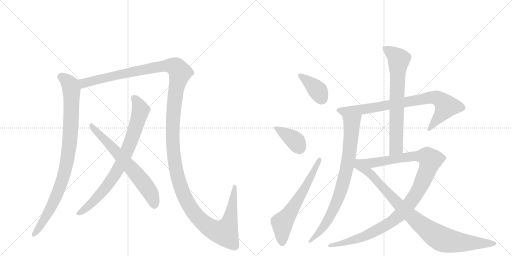
t = 0.00 s
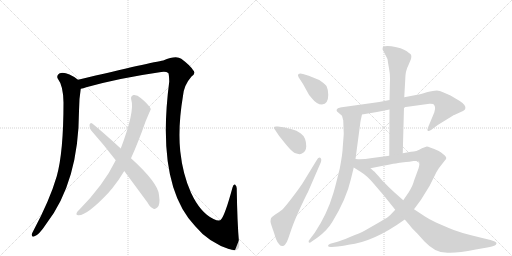
t = 2.19 s
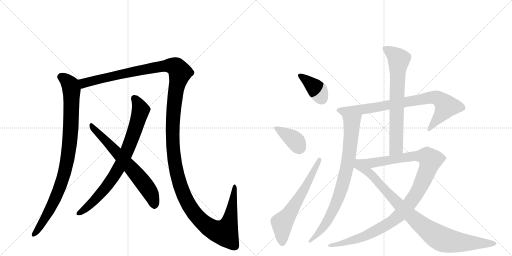
t = 4.39 s
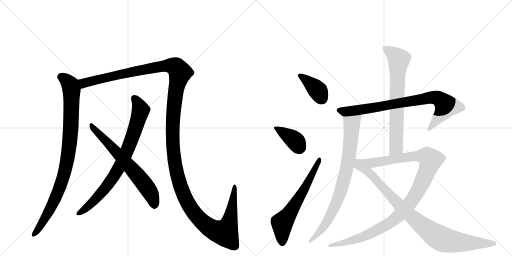
t = 6.58 s
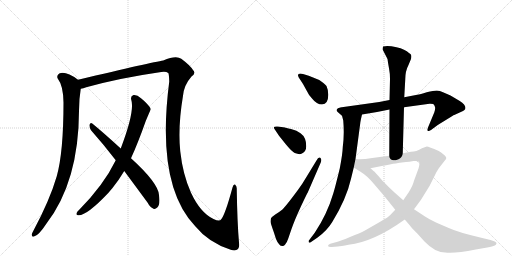
t = 8.77 s
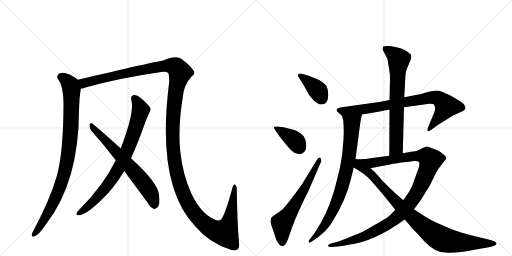
t = 10.97 s

The animated SVG that drew these frames (rendered in a browser with its animation timeline set to each time). Animation: 12 CSS @keyframes rules; one cycle of 10.97 s.

<svg version="1.1" viewBox="0 0 2048 1024" xmlns="http://www.w3.org/2000/svg">
  <g stroke="lightgray" stroke-dasharray="1,1" stroke-width="1" transform="scale(4, 4)">
    <line x1="0" y1="0" x2="256" y2="256"></line>
    <line x1="256" y1="0" x2="0" y2="256"></line>
    <line x1="128" y1="0" x2="128" y2="256"></line>
    <line x1="0" y1="128" x2="256" y2="128"></line>
    <line x1="256" y1="0" x2="512" y2="256"></line>
    <line x1="512" y1="0" x2="256" y2="256"></line>
    <line x1="384" y1="0" x2="384" y2="256"></line>
    <line x1="256" y1="128" x2="512" y2="128"></line>
  </g>
<g transform="scale(1, -1) translate(0, -850)">
   <style type="text/css">
    @keyframes keyframes0 {
      from {
       stroke: black;
       stroke-dashoffset: 934;
       stroke-width: 128;
       }
       75% {
       animation-timing-function: step-end;
       stroke: black;
       stroke-dashoffset: 0;
       stroke-width: 128;
       }
       to {
       stroke: black;
       stroke-width: 1024;
       }
       }
       #make-me-a-hanzi-animation-0 {
         animation: keyframes0 1.010091s both;
         animation-delay: 0.000000s;
         animation-timing-function: linear;
       }
    @keyframes keyframes1 {
      from {
       stroke: black;
       stroke-dashoffset: 1596;
       stroke-width: 128;
       }
       84% {
       animation-timing-function: step-end;
       stroke: black;
       stroke-dashoffset: 0;
       stroke-width: 128;
       }
       to {
       stroke: black;
       stroke-width: 1024;
       }
       }
       #make-me-a-hanzi-animation-1 {
         animation: keyframes1 1.548828s both;
         animation-delay: 1.010091s;
         animation-timing-function: linear;
       }
    @keyframes keyframes2 {
      from {
       stroke: black;
       stroke-dashoffset: 800;
       stroke-width: 128;
       }
       72% {
       animation-timing-function: step-end;
       stroke: black;
       stroke-dashoffset: 0;
       stroke-width: 128;
       }
       to {
       stroke: black;
       stroke-width: 1024;
       }
       }
       #make-me-a-hanzi-animation-2 {
         animation: keyframes2 0.901042s both;
         animation-delay: 2.558919s;
         animation-timing-function: linear;
       }
    @keyframes keyframes3 {
      from {
       stroke: black;
       stroke-dashoffset: 663;
       stroke-width: 128;
       }
       68% {
       animation-timing-function: step-end;
       stroke: black;
       stroke-dashoffset: 0;
       stroke-width: 128;
       }
       to {
       stroke: black;
       stroke-width: 1024;
       }
       }
       #make-me-a-hanzi-animation-3 {
         animation: keyframes3 0.789551s both;
         animation-delay: 3.459961s;
         animation-timing-function: linear;
       }
    @keyframes keyframes4 {
      from {
       stroke: black;
       stroke-dashoffset: 385;
       stroke-width: 128;
       }
       56% {
       animation-timing-function: step-end;
       stroke: black;
       stroke-dashoffset: 0;
       stroke-width: 128;
       }
       to {
       stroke: black;
       stroke-width: 1024;
       }
       }
       #make-me-a-hanzi-animation-4 {
         animation: keyframes4 0.563314s both;
         animation-delay: 4.249512s;
         animation-timing-function: linear;
       }
    @keyframes keyframes5 {
      from {
       stroke: black;
       stroke-dashoffset: 386;
       stroke-width: 128;
       }
       56% {
       animation-timing-function: step-end;
       stroke: black;
       stroke-dashoffset: 0;
       stroke-width: 128;
       }
       to {
       stroke: black;
       stroke-width: 1024;
       }
       }
       #make-me-a-hanzi-animation-5 {
         animation: keyframes5 0.564128s both;
         animation-delay: 4.812826s;
         animation-timing-function: linear;
       }
    @keyframes keyframes6 {
      from {
       stroke: black;
       stroke-dashoffset: 629;
       stroke-width: 128;
       }
       67% {
       animation-timing-function: step-end;
       stroke: black;
       stroke-dashoffset: 0;
       stroke-width: 128;
       }
       to {
       stroke: black;
       stroke-width: 1024;
       }
       }
       #make-me-a-hanzi-animation-6 {
         animation: keyframes6 0.761882s both;
         animation-delay: 5.376953s;
         animation-timing-function: linear;
       }
    @keyframes keyframes7 {
      from {
       stroke: black;
       stroke-dashoffset: 820;
       stroke-width: 128;
       }
       73% {
       animation-timing-function: step-end;
       stroke: black;
       stroke-dashoffset: 0;
       stroke-width: 128;
       }
       to {
       stroke: black;
       stroke-width: 1024;
       }
       }
       #make-me-a-hanzi-animation-7 {
         animation: keyframes7 0.917318s both;
         animation-delay: 6.138835s;
         animation-timing-function: linear;
       }
    @keyframes keyframes8 {
      from {
       stroke: black;
       stroke-dashoffset: 812;
       stroke-width: 128;
       }
       73% {
       animation-timing-function: step-end;
       stroke: black;
       stroke-dashoffset: 0;
       stroke-width: 128;
       }
       to {
       stroke: black;
       stroke-width: 1024;
       }
       }
       #make-me-a-hanzi-animation-8 {
         animation: keyframes8 0.910807s both;
         animation-delay: 7.056152s;
         animation-timing-function: linear;
       }
    @keyframes keyframes9 {
      from {
       stroke: black;
       stroke-dashoffset: 715;
       stroke-width: 128;
       }
       70% {
       animation-timing-function: step-end;
       stroke: black;
       stroke-dashoffset: 0;
       stroke-width: 128;
       }
       to {
       stroke: black;
       stroke-width: 1024;
       }
       }
       #make-me-a-hanzi-animation-9 {
         animation: keyframes9 0.831868s both;
         animation-delay: 7.966960s;
         animation-timing-function: linear;
       }
    @keyframes keyframes10 {
      from {
       stroke: black;
       stroke-dashoffset: 1113;
       stroke-width: 128;
       }
       78% {
       animation-timing-function: step-end;
       stroke: black;
       stroke-dashoffset: 0;
       stroke-width: 128;
       }
       to {
       stroke: black;
       stroke-width: 1024;
       }
       }
       #make-me-a-hanzi-animation-10 {
         animation: keyframes10 1.155762s both;
         animation-delay: 8.798828s;
         animation-timing-function: linear;
       }
    @keyframes keyframes11 {
      from {
       stroke: black;
       stroke-dashoffset: 934;
       stroke-width: 128;
       }
       75% {
       animation-timing-function: step-end;
       stroke: black;
       stroke-dashoffset: 0;
       stroke-width: 128;
       }
       to {
       stroke: black;
       stroke-width: 1024;
       }
       }
       #make-me-a-hanzi-animation-11 {
         animation: keyframes11 1.010091s both;
         animation-delay: 9.954590s;
         animation-timing-function: linear;
       }
</style>
<path d="M 312 531 Q 263 567 237 556 Q 224 547 232 534 Q 253 507 254 440 Q 254 242 227 145 Q 199 49 133 -74 Q 129 -81 127 -87 Q 126 -99 136 -96 Q 154 -93 186 -44 Q 315 124 316 406 Q 316 454 323 495 C 327 521 327 521 312 531 Z" fill="lightgray"></path> 
<path d="M 956 -120 Q 949 -41 947 92 Q 948 105 941 111 Q 934 115 930 100 Q 900 -11 884 -28 Q 878 -37 854 -26 Q 802 -2 764 79 Q 731 152 721 245 Q 711 342 732 467 Q 736 510 766 544 Q 785 557 772 570 Q 760 589 725 615 Q 704 630 653 608 Q 611 602 312 531 C 283 524 294 487 323 495 Q 333 496 345 501 Q 478 538 645 562 Q 664 565 673 558 Q 676 555 677 524 Q 623 109 781 -55 Q 835 -121 923 -149 Q 942 -156 952 -146 Q 959 -139 956 -120 Z" fill="lightgray"></path> 
<path d="M 524 217 Q 552 278 583 366 Q 602 411 603 413 Q 602 416 602 417 Q 590 436 564 457 Q 548 472 534 470 Q 521 466 525 451 Q 540 406 483 256 L 463 209 Q 415 110 316 10 Q 310 6 307 -1 Q 303 -11 313 -11 Q 346 -14 434 79 Q 441 88 450 98 Q 475 129 497 166 L 524 217 Z" fill="lightgray"></path> 
<path d="M 497 166 L 590 40 Q 600 21 614 15 Q 621 12 629 20 Q 642 30 636 70 Q 633 118 524 217 L 483 256 Q 411 322 369 356 Q 362 362 358 351 Q 357 339 364 329 Q 412 275 463 209 L 497 166 Z" fill="lightgray"></path> 
<path d="M 1195 540 L 1212 514 L 1228 485 Q 1235 469 1249 455 Q 1267 432 1288 432 Q 1313 433 1313 471 Q 1314 488 1306 506 Q 1298 516 1277 530 L 1235 547 L 1212 554 Q 1200 558 1194 554 Q 1189 549 1195 540 Z" fill="lightgray"></path> 
<path d="M 1102 328 L 1116 307 L 1144 272 Q 1169 242 1179 238 Q 1202 229 1211 238 Q 1224 245 1225 265 Q 1225 301 1202 317 Q 1188 328 1164 334 Q 1141 339 1140 340 L 1111 344 Q 1098 345 1096 342 Q 1094 337 1102 328 Z" fill="lightgray"></path> 
<path d="M 1266 208 L 1222 136 Q 1210 115 1193 92 Q 1140 20 1127 10 Q 1115 0 1101 -8 Q 1088 -17 1084 -23 Q 1082 -29 1082 -37 Q 1083 -45 1095 -78 L 1104 -106 Q 1110 -120 1115 -125 Q 1120 -134 1128 -134 Q 1134 -136 1140 -129 Q 1147 -122 1153 -104 L 1166 -66 Q 1179 -29 1204 25 Q 1229 78 1231 80 L 1283 200 Q 1288 214 1281 219 Q 1274 224 1266 208 Z" fill="lightgray"></path> 
<path d="M 1669 471 L 1617 461 L 1558 450 L 1517 442 L 1367 421 Q 1366 422 1352 417 Q 1340 409 1353 400 L 1368 387 C 1376 380 1418 387 1448 392 L 1508 402 L 1558 412 L 1616 421 L 1718 435 Q 1722 436 1733 434 Q 1739 428 1740 422 Q 1742 415 1737 400 L 1712 340 Q 1708 329 1711 327 Q 1714 324 1724 330 L 1751 350 L 1811 387 Q 1813 390 1817 390 L 1852 406 Q 1859 411 1861 414 Q 1866 429 1839 446 L 1802 468 L 1772 481 Q 1759 488 1747 488 Q 1735 488 1707 481 Q 1680 473 1669 471 Z" fill="lightgray"></path> 
<path d="M 1368 387 L 1373 368 Q 1378 314 1371 261 Q 1370 233 1359 176 Q 1340 98 1333 76 Q 1308 -8 1259 -81 L 1237 -110 Q 1233 -113 1235 -119 Q 1237 -124 1247 -116 L 1269 -101 Q 1308 -73 1329 -38 Q 1386 55 1404 135 L 1415 180 L 1422 214 L 1441 357 Q 1441 362 1448 392 C 1455 421 1360 416 1368 387 Z" fill="lightgray"></path> 
<path d="M 1617 461 L 1621 532 Q 1621 566 1634 590 L 1644 614 Q 1646 623 1645 628 Q 1645 633 1636 638 Q 1621 653 1586 661 Q 1551 669 1532 664 L 1530 653 L 1550 614 Q 1552 598 1556 577 Q 1560 556 1560 535 L 1558 450 L 1558 412 L 1557 227 C 1557 197 1610 207 1611 237 L 1616 421 L 1617 461 Z" fill="lightgray"></path> 
<path d="M 1581 11 L 1561 -10 Q 1556 -17 1519 -38 L 1458 -73 Q 1442 -82 1400 -98 Q 1359 -115 1350 -117 L 1321 -125 Q 1312 -128 1312 -134 Q 1314 -139 1327 -138 L 1351 -136 Q 1363 -135 1394 -129 Q 1494 -118 1619 -28 L 1656 13 L 1684 51 L 1718 106 L 1741 152 Q 1744 160 1756 178 L 1777 205 Q 1786 214 1785 218 Q 1785 221 1780 227 Q 1776 232 1755 246 Q 1715 264 1707 264 L 1688 257 Q 1665 243 1644 243 L 1611 237 L 1557 227 L 1489 218 Q 1446 211 1422 214 C 1392 215 1453 171 1482 177 L 1527 186 Q 1600 200 1607 200 L 1624 202 Q 1636 203 1654 206 Q 1672 208 1676 202 Q 1680 195 1674 176 L 1656 127 Q 1652 109 1635 81 L 1613 49 L 1581 11 Z" fill="lightgray"></path> 
<path d="M 1415 180 L 1442 163 Q 1470 146 1496 114 L 1537 66 L 1581 11 L 1619 -28 L 1638 -50 Q 1641 -56 1670 -85 L 1698 -116 Q 1740 -160 1781 -160 Q 1818 -165 1903 -148 L 1949 -140 Q 1972 -135 1977 -133 Q 1994 -124 1979 -116 L 1962 -110 L 1921 -100 Q 1832 -79 1795 -62 L 1744 -40 Q 1715 -26 1700 -16 L 1656 13 L 1613 49 L 1577 81 Q 1554 102 1529 128 Q 1497 166 1494 166 L 1482 177 C 1408 242 1374 206 1415 180 Z" fill="lightgray"></path> 
      <clipPath id="make-me-a-hanzi-clip-0">
      <path d="M 312 531 Q 263 567 237 556 Q 224 547 232 534 Q 253 507 254 440 Q 254 242 227 145 Q 199 49 133 -74 Q 129 -81 127 -87 Q 126 -99 136 -96 Q 154 -93 186 -44 Q 315 124 316 406 Q 316 454 323 495 C 327 521 327 521 312 531 Z" fill="lightgray"></path>
      </clipPath>
      <path clip-path="url(#make-me-a-hanzi-clip-0)" d="M 244 543 L 274 519 L 286 492 L 283 326 L 270 212 L 248 124 L 222 57 L 168 -45 L 137 -86 " fill="none" id="make-me-a-hanzi-animation-0" stroke-dasharray="806 1612" stroke-linecap="round"></path>

      <clipPath id="make-me-a-hanzi-clip-1">
      <path d="M 956 -120 Q 949 -41 947 92 Q 948 105 941 111 Q 934 115 930 100 Q 900 -11 884 -28 Q 878 -37 854 -26 Q 802 -2 764 79 Q 731 152 721 245 Q 711 342 732 467 Q 736 510 766 544 Q 785 557 772 570 Q 760 589 725 615 Q 704 630 653 608 Q 611 602 312 531 C 283 524 294 487 323 495 Q 333 496 345 501 Q 478 538 645 562 Q 664 565 673 558 Q 676 555 677 524 Q 623 109 781 -55 Q 835 -121 923 -149 Q 942 -156 952 -146 Q 959 -139 956 -120 Z" fill="lightgray"></path>
      </clipPath>
      <path clip-path="url(#make-me-a-hanzi-clip-1)" d="M 327 503 L 335 518 L 449 547 L 672 588 L 704 582 L 720 560 L 703 487 L 692 385 L 692 257 L 706 162 L 746 47 L 785 -12 L 821 -48 L 867 -75 L 899 -80 L 922 -21 L 938 103 " fill="none" id="make-me-a-hanzi-animation-1" stroke-dasharray="1468 2936" stroke-linecap="round"></path>

      <clipPath id="make-me-a-hanzi-clip-2">
      <path d="M 524 217 Q 552 278 583 366 Q 602 411 603 413 Q 602 416 602 417 Q 590 436 564 457 Q 548 472 534 470 Q 521 466 525 451 Q 540 406 483 256 L 463 209 Q 415 110 316 10 Q 310 6 307 -1 Q 303 -11 313 -11 Q 346 -14 434 79 Q 441 88 450 98 Q 475 129 497 166 L 524 217 Z" fill="lightgray"></path>
      </clipPath>
      <path clip-path="url(#make-me-a-hanzi-clip-2)" d="M 537 457 L 555 430 L 562 407 L 532 309 L 492 210 L 466 161 L 411 84 L 356 28 L 316 -2 " fill="none" id="make-me-a-hanzi-animation-2" stroke-dasharray="672 1344" stroke-linecap="round"></path>

      <clipPath id="make-me-a-hanzi-clip-3">
      <path d="M 497 166 L 590 40 Q 600 21 614 15 Q 621 12 629 20 Q 642 30 636 70 Q 633 118 524 217 L 483 256 Q 411 322 369 356 Q 362 362 358 351 Q 357 339 364 329 Q 412 275 463 209 L 497 166 Z" fill="lightgray"></path>
      </clipPath>
      <path clip-path="url(#make-me-a-hanzi-clip-3)" d="M 367 346 L 566 129 L 604 74 L 617 30 " fill="none" id="make-me-a-hanzi-animation-3" stroke-dasharray="535 1070" stroke-linecap="round"></path>

      <clipPath id="make-me-a-hanzi-clip-4">
      <path d="M 1195 540 L 1212 514 L 1228 485 Q 1235 469 1249 455 Q 1267 432 1288 432 Q 1313 433 1313 471 Q 1314 488 1306 506 Q 1298 516 1277 530 L 1235 547 L 1212 554 Q 1200 558 1194 554 Q 1189 549 1195 540 Z" fill="lightgray"></path>
      </clipPath>
      <path clip-path="url(#make-me-a-hanzi-clip-4)" d="M 1200 547 L 1258 502 L 1288 455 " fill="none" id="make-me-a-hanzi-animation-4" stroke-dasharray="257 514" stroke-linecap="round"></path>

      <clipPath id="make-me-a-hanzi-clip-5">
      <path d="M 1102 328 L 1116 307 L 1144 272 Q 1169 242 1179 238 Q 1202 229 1211 238 Q 1224 245 1225 265 Q 1225 301 1202 317 Q 1188 328 1164 334 Q 1141 339 1140 340 L 1111 344 Q 1098 345 1096 342 Q 1094 337 1102 328 Z" fill="lightgray"></path>
      </clipPath>
      <path clip-path="url(#make-me-a-hanzi-clip-5)" d="M 1104 337 L 1171 295 L 1184 283 L 1198 253 " fill="none" id="make-me-a-hanzi-animation-5" stroke-dasharray="258 516" stroke-linecap="round"></path>

      <clipPath id="make-me-a-hanzi-clip-6">
      <path d="M 1266 208 L 1222 136 Q 1210 115 1193 92 Q 1140 20 1127 10 Q 1115 0 1101 -8 Q 1088 -17 1084 -23 Q 1082 -29 1082 -37 Q 1083 -45 1095 -78 L 1104 -106 Q 1110 -120 1115 -125 Q 1120 -134 1128 -134 Q 1134 -136 1140 -129 Q 1147 -122 1153 -104 L 1166 -66 Q 1179 -29 1204 25 Q 1229 78 1231 80 L 1283 200 Q 1288 214 1281 219 Q 1274 224 1266 208 Z" fill="lightgray"></path>
      </clipPath>
      <path clip-path="url(#make-me-a-hanzi-clip-6)" d="M 1129 -119 L 1128 -42 L 1190 46 L 1278 212 " fill="none" id="make-me-a-hanzi-animation-6" stroke-dasharray="501 1002" stroke-linecap="round"></path>

      <clipPath id="make-me-a-hanzi-clip-7">
      <path d="M 1669 471 L 1617 461 L 1558 450 L 1517 442 L 1367 421 Q 1366 422 1352 417 Q 1340 409 1353 400 L 1368 387 C 1376 380 1418 387 1448 392 L 1508 402 L 1558 412 L 1616 421 L 1718 435 Q 1722 436 1733 434 Q 1739 428 1740 422 Q 1742 415 1737 400 L 1712 340 Q 1708 329 1711 327 Q 1714 324 1724 330 L 1751 350 L 1811 387 Q 1813 390 1817 390 L 1852 406 Q 1859 411 1861 414 Q 1866 429 1839 446 L 1802 468 L 1772 481 Q 1759 488 1747 488 Q 1735 488 1707 481 Q 1680 473 1669 471 Z" fill="lightgray"></path>
      </clipPath>
      <path clip-path="url(#make-me-a-hanzi-clip-7)" d="M 1355 409 L 1427 409 L 1721 460 L 1749 459 L 1786 425 L 1716 333 " fill="none" id="make-me-a-hanzi-animation-7" stroke-dasharray="692 1384" stroke-linecap="round"></path>

      <clipPath id="make-me-a-hanzi-clip-8">
      <path d="M 1368 387 L 1373 368 Q 1378 314 1371 261 Q 1370 233 1359 176 Q 1340 98 1333 76 Q 1308 -8 1259 -81 L 1237 -110 Q 1233 -113 1235 -119 Q 1237 -124 1247 -116 L 1269 -101 Q 1308 -73 1329 -38 Q 1386 55 1404 135 L 1415 180 L 1422 214 L 1441 357 Q 1441 362 1448 392 C 1455 421 1360 416 1368 387 Z" fill="lightgray"></path>
      </clipPath>
      <path clip-path="url(#make-me-a-hanzi-clip-8)" d="M 1442 384 L 1408 354 L 1390 191 L 1352 54 L 1310 -34 L 1279 -77 L 1241 -115 " fill="none" id="make-me-a-hanzi-animation-8" stroke-dasharray="684 1368" stroke-linecap="round"></path>

      <clipPath id="make-me-a-hanzi-clip-9">
      <path d="M 1617 461 L 1621 532 Q 1621 566 1634 590 L 1644 614 Q 1646 623 1645 628 Q 1645 633 1636 638 Q 1621 653 1586 661 Q 1551 669 1532 664 L 1530 653 L 1550 614 Q 1552 598 1556 577 Q 1560 556 1560 535 L 1558 450 L 1558 412 L 1557 227 C 1557 197 1610 207 1611 237 L 1616 421 L 1617 461 Z" fill="lightgray"></path>
      </clipPath>
      <path clip-path="url(#make-me-a-hanzi-clip-9)" d="M 1538 657 L 1585 625 L 1595 612 L 1585 260 L 1563 235 " fill="none" id="make-me-a-hanzi-animation-9" stroke-dasharray="587 1174" stroke-linecap="round"></path>

      <clipPath id="make-me-a-hanzi-clip-10">
      <path d="M 1581 11 L 1561 -10 Q 1556 -17 1519 -38 L 1458 -73 Q 1442 -82 1400 -98 Q 1359 -115 1350 -117 L 1321 -125 Q 1312 -128 1312 -134 Q 1314 -139 1327 -138 L 1351 -136 Q 1363 -135 1394 -129 Q 1494 -118 1619 -28 L 1656 13 L 1684 51 L 1718 106 L 1741 152 Q 1744 160 1756 178 L 1777 205 Q 1786 214 1785 218 Q 1785 221 1780 227 Q 1776 232 1755 246 Q 1715 264 1707 264 L 1688 257 Q 1665 243 1644 243 L 1611 237 L 1557 227 L 1489 218 Q 1446 211 1422 214 C 1392 215 1453 171 1482 177 L 1527 186 Q 1600 200 1607 200 L 1624 202 Q 1636 203 1654 206 Q 1672 208 1676 202 Q 1680 195 1674 176 L 1656 127 Q 1652 109 1635 81 L 1613 49 L 1581 11 Z" fill="lightgray"></path>
      </clipPath>
      <path clip-path="url(#make-me-a-hanzi-clip-10)" d="M 1438 211 L 1486 198 L 1672 228 L 1709 223 L 1722 210 L 1707 162 L 1670 83 L 1595 -13 L 1554 -44 L 1472 -89 L 1383 -120 L 1320 -133 " fill="none" id="make-me-a-hanzi-animation-10" stroke-dasharray="985 1970" stroke-linecap="round"></path>

      <clipPath id="make-me-a-hanzi-clip-11">
      <path d="M 1415 180 L 1442 163 Q 1470 146 1496 114 L 1537 66 L 1581 11 L 1619 -28 L 1638 -50 Q 1641 -56 1670 -85 L 1698 -116 Q 1740 -160 1781 -160 Q 1818 -165 1903 -148 L 1949 -140 Q 1972 -135 1977 -133 Q 1994 -124 1979 -116 L 1962 -110 L 1921 -100 Q 1832 -79 1795 -62 L 1744 -40 Q 1715 -26 1700 -16 L 1656 13 L 1613 49 L 1577 81 Q 1554 102 1529 128 Q 1497 166 1494 166 L 1482 177 C 1408 242 1374 206 1415 180 Z" fill="lightgray"></path>
      </clipPath>
      <path clip-path="url(#make-me-a-hanzi-clip-11)" d="M 1426 207 L 1434 188 L 1486 151 L 1595 31 L 1687 -52 L 1749 -97 L 1807 -116 L 1977 -124 " fill="none" id="make-me-a-hanzi-animation-11" stroke-dasharray="806 1612" stroke-linecap="round"></path>

</g>
</svg>
